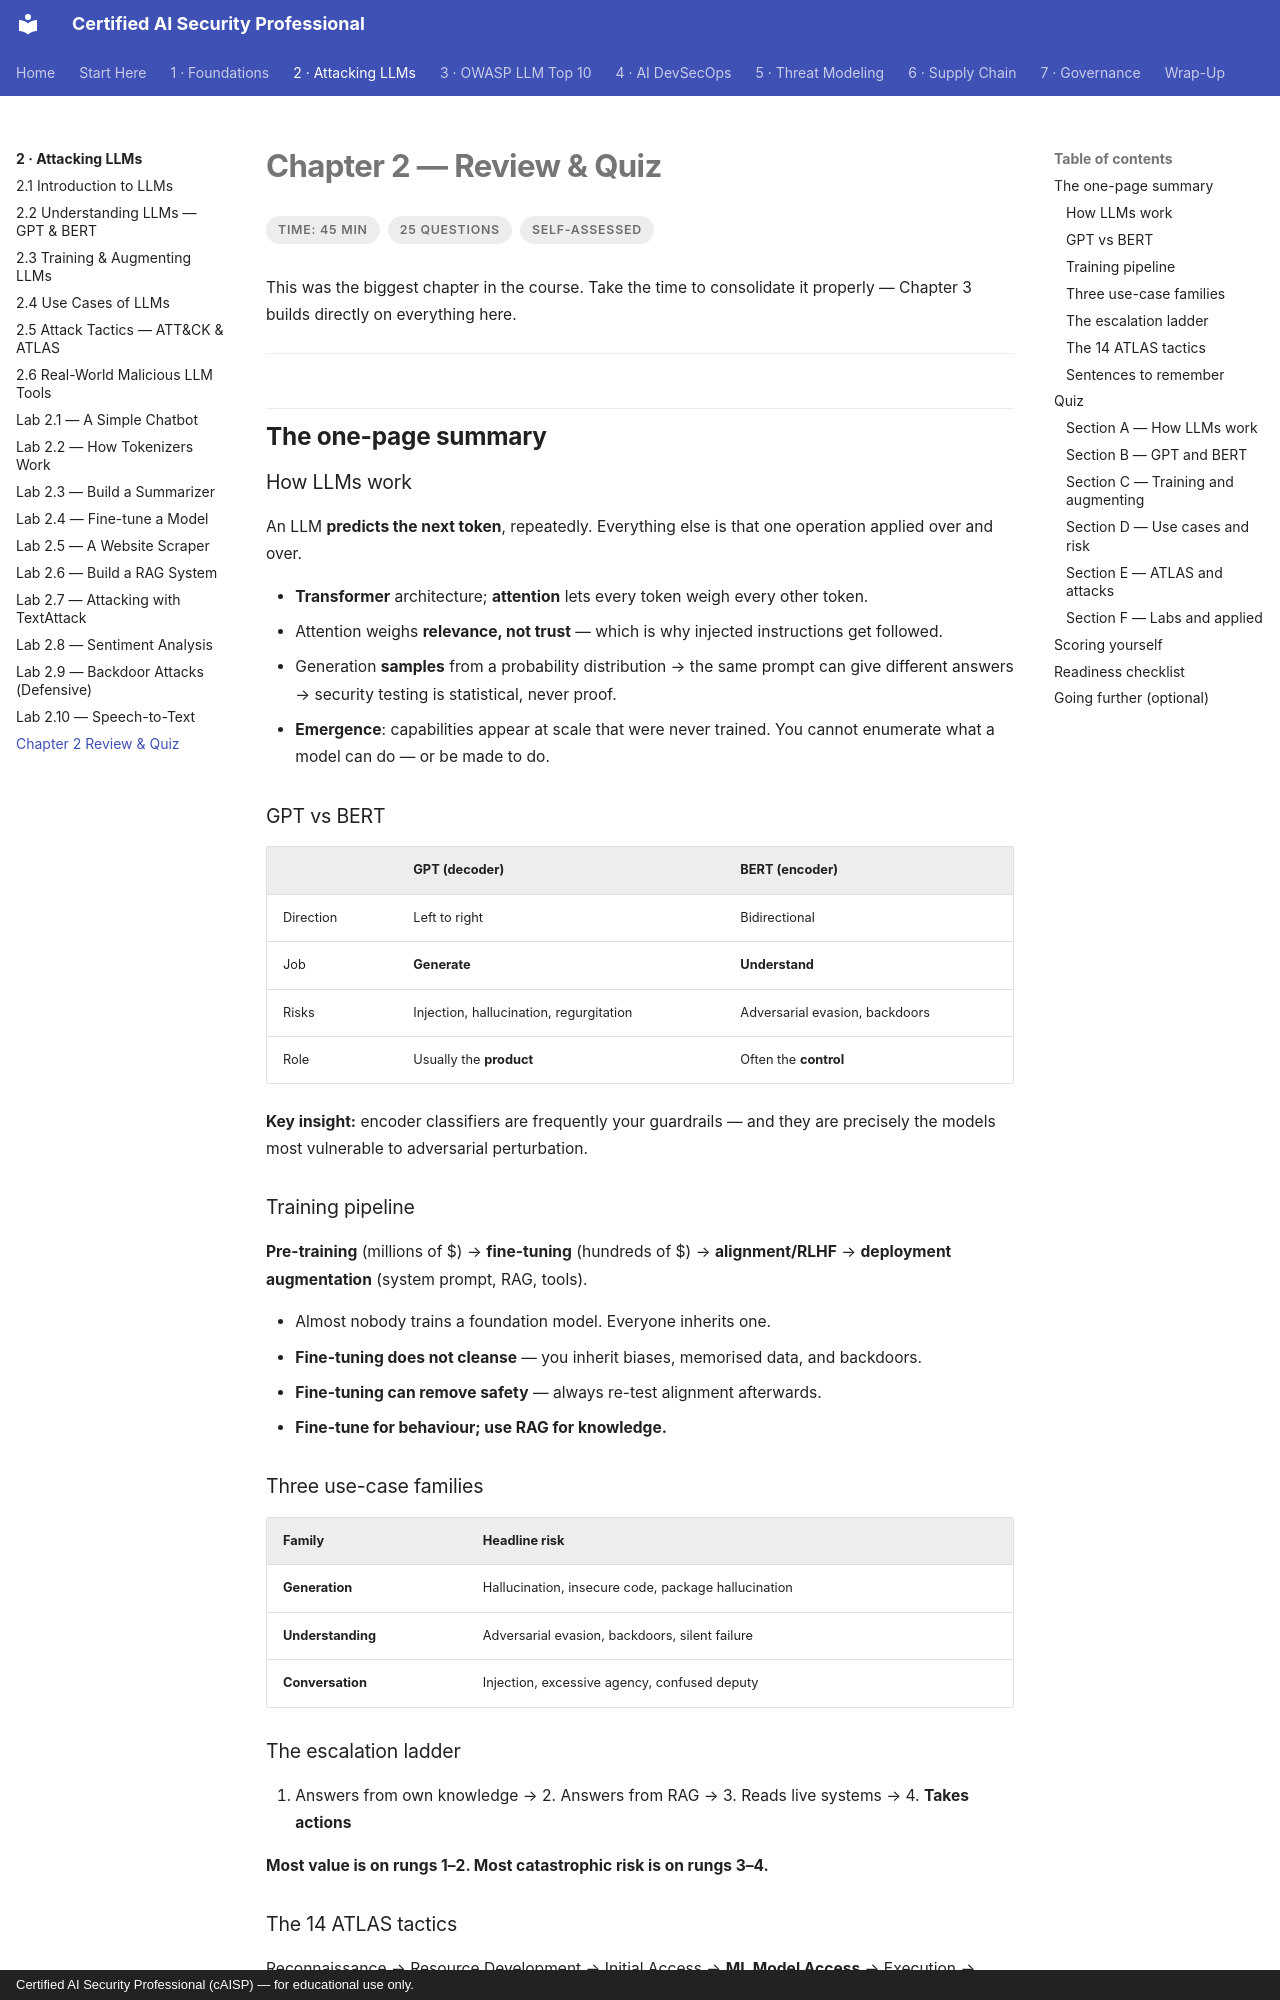

repository: def-SaYaN/Certified-AI-Security-Professional · page: chapter-02/review/index.html · generator: mkdocs · copyright: Certified AI Security Professional (cAISP) — for educational use only.

---
tags:
  - Chapter 2
  - Review
---

# Chapter 2 — Review & Quiz

<ul class="caisp-meta">
  <li>Time: 45 min</li>
  <li>25 questions</li>
  <li>Self-assessed</li>
</ul>

This was the biggest chapter in the course. Take the time to consolidate it properly — Chapter 3
builds directly on everything here.

---

## The one-page summary

### How LLMs work

An LLM **predicts the next token**, repeatedly. Everything else is that one operation applied
over and over.

- **Transformer** architecture; **attention** lets every token weigh every other token.
- Attention weighs **relevance, not trust** — which is why injected instructions get followed.
- Generation **samples** from a probability distribution → the same prompt can give different
  answers → security testing is statistical, never proof.
- **Emergence**: capabilities appear at scale that were never trained. You cannot enumerate what
  a model can do — or be made to do.

### GPT vs BERT

| | GPT (decoder) | BERT (encoder) |
|---|---|---|
| Direction | Left to right | Bidirectional |
| Job | **Generate** | **Understand** |
| Risks | Injection, hallucination, regurgitation | Adversarial evasion, backdoors |
| Role | Usually the **product** | Often the **control** |

**Key insight:** encoder classifiers are frequently your guardrails — and they are precisely the
models most vulnerable to adversarial perturbation.

### Training pipeline

**Pre-training** (millions of $) → **fine-tuning** (hundreds of $) → **alignment/RLHF** →
**deployment augmentation** (system prompt, RAG, tools).

- Almost nobody trains a foundation model. Everyone inherits one.
- **Fine-tuning does not cleanse** — you inherit biases, memorised data, and backdoors.
- **Fine-tuning can remove safety** — always re-test alignment afterwards.
- **Fine-tune for behaviour; use RAG for knowledge.**

### Three use-case families

| Family | Headline risk |
|---|---|
| **Generation** | Hallucination, insecure code, package hallucination |
| **Understanding** | Adversarial evasion, backdoors, silent failure |
| **Conversation** | Injection, excessive agency, confused deputy |

### The escalation ladder

1. Answers from own knowledge → 2. Answers from RAG → 3. Reads live systems → 4. **Takes actions**

**Most value is on rungs 1–2. Most catastrophic risk is on rungs 3–4.**

### The 14 ATLAS tactics

Reconnaissance → Resource Development → Initial Access → **ML Model Access** → Execution →
Persistence → Privilege Escalation → Defense Evasion → Credential Access → Discovery →
Collection → **ML Attack Staging** → Exfiltration → Impact

The two AI-specific ones are **ML Model Access** and **ML Attack Staging**.

### Sentences to remember

> **Attention weighs relevance, not trust.**

> **Accuracy is not integrity.**

> **Every input channel is a prompt-injection channel until proven otherwise.**

---

## Quiz
